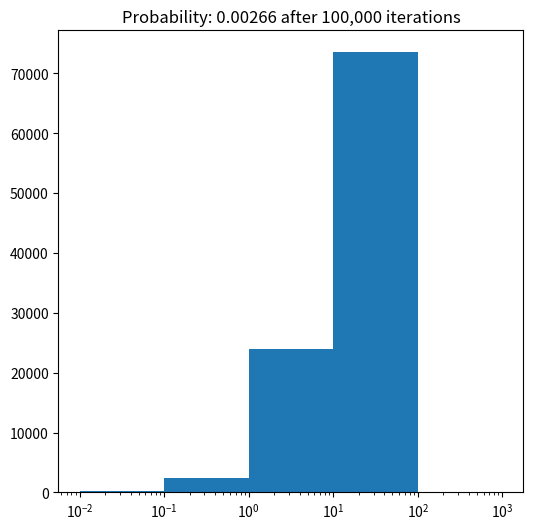

Python code for this plot: (Note: this script raises an exception after producing the figure.)
#!/usr/bin/env python

# Copyright (C) 2019-2026 Simon Crase

# This is free software: you can redistribute it and/or modify
# it under the terms of the GNU General Public License as published by
# the Free Software Foundation, either version 3 of the License, or
# (at your option) any later version.

# This software is distributed in the hope that it will be useful,
# but WITHOUT ANY WARRANTY; without even the implied warranty of
# MERCHANTABILITY or FITNESS FOR A PARTICULAR PURPOSE.  See the
# GNU General Public License for more details.

# You should have received a copy of the GNU General Public License
# along with this software.  If not, see <http://www.gnu.org/licenses/>

'''
Murray & Dermott, Exercise 1.3.
Create a number of random sets of orbital periods orbital periods for a model 
satellite system, similar to the three inner satellites of Uranus. For each set, 
calculate the mean motion for each stellite and check n1-3n2+2n3.
'''

from argparse import ArgumentParser
from pathlib import Path
from matplotlib.pyplot import figure, show
import numpy as np


def create_orbital_periods(T1=1.413, L=1.546, U=2.101, n=4, rng=np.random.default_rng()):
    '''
    Create a number of random sets of orbital periods
    
    Parameters:
        T1
        L
        U
        n
        rng
    '''
    product = np.zeros((n))
    product[0] = T1
    for i in range(1, n):
        ratio = L + rng.uniform() * (U - L)
        product[i] = ratio * product[i - 1]
    return product

def parse_args():
    parser = ArgumentParser(description='Calculate probability of delta_n<0.1 for problem 1.3.')
    parser.add_argument('-N', type=int, help='Number of sets of orbital periods', default=100000)
    parser.add_argument('--seed', '-s', help='Seed for random number generator', default=None)
    parser.add_argument('--figs', default='./figs', help=f'Path to plots')
    parser.add_argument('--tolerance',type=float,default=0.1,help='Tolerance for delta_n') 
    return parser.parse_args()

def main():
    args = parse_args()
    rng = np.random.default_rng(args.seed)
    delta_n = np.zeros((args.N))
    weights = np.array([1,-3,2,0])
    for j,orbits in enumerate([create_orbital_periods(rng=rng) for i in range(args.N)]):
        n = 360 / orbits
        delta_n[j] = np.abs(np.dot(weights,n))
    P = len([delta for delta in delta_n if delta < args.tolerance]) / args.N
    
    fig = figure(figsize=(6, 6))
    ax = fig.add_subplot(1, 1, 1)
    ax.set_xscale('log')
    ax.hist(delta_n, bins=10**(np.arange(-2, 4, dtype=float)))
    ax.set_title(f'Probability: {P} after {args.N:,} iterations')
    fig.savefig(Path(args.figs) / Path(__file__).stem)
    show()


if __name__ == '__main__':
    main()
